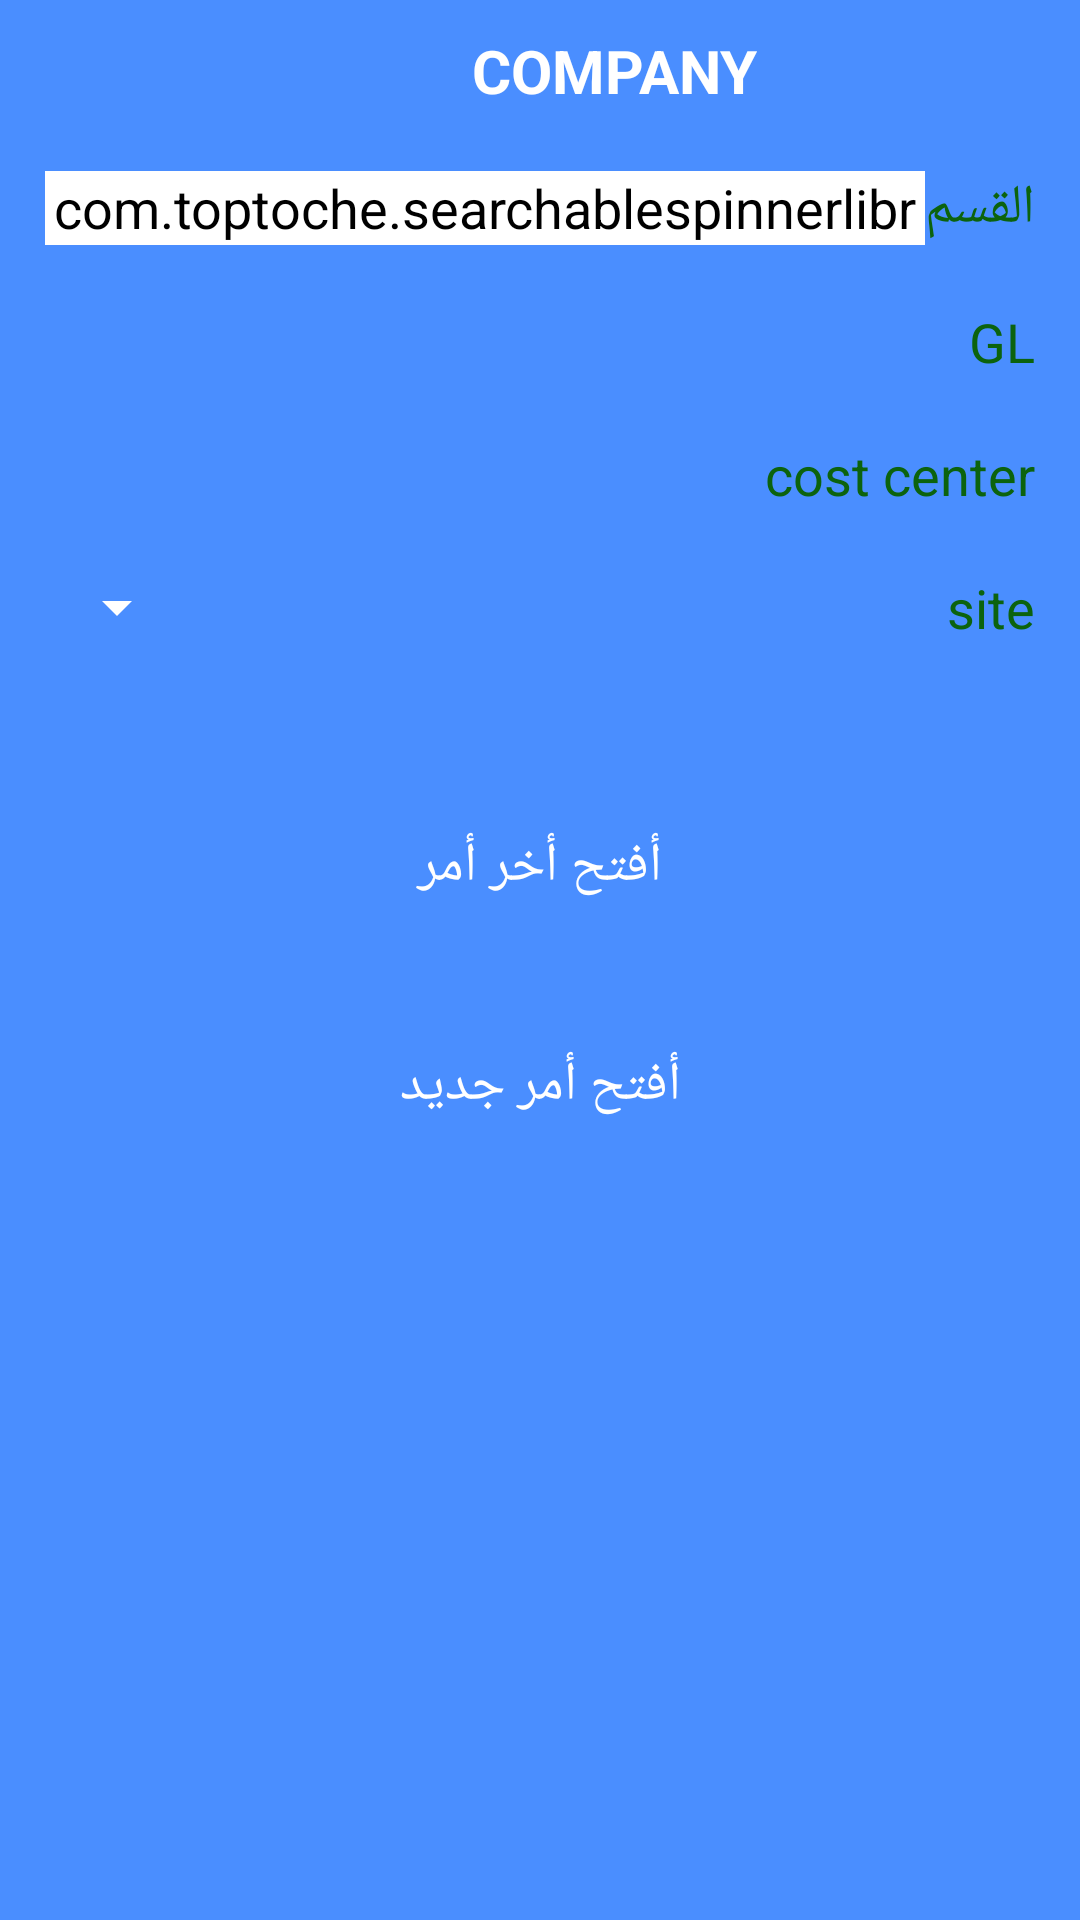

Layout XML and referenced resources for this Android screen:
<!-- AndroidManifest.xml: application theme AppTheme -->
<!-- res/layout/activity_main_form_of_gi.xml -->
<?xml version="1.0" encoding="utf-8"?>
<ScrollView xmlns:android="http://schemas.android.com/apk/res/android"
    xmlns:app="http://schemas.android.com/apk/res-auto"
    xmlns:tools="http://schemas.android.com/tools"
    android:layout_width="match_parent"
    android:layout_height="match_parent"
    tools:context=".TransfereModule.FormTransferActivity"
    android:layoutDirection="rtl"
    android:background="@color/main_background_color"
    >

    <LinearLayout
        android:layout_width="match_parent"
        android:layout_height="match_parent"
        android:orientation="vertical"
        android:layout_marginEnd="15dp"
        android:layout_marginStart="15dp"
        android:layout_marginTop="10dp">

        <LinearLayout
            android:layout_width="match_parent"
            android:layout_height="wrap_content"
            android:orientation="horizontal"
            android:gravity="center_horizontal">

            <TextView
                android:id="@+id/txt_user_code"
                android:layout_width="wrap_content"
                android:layout_height="wrap_content"
                android:text="Company"
                android:textStyle="bold"
                android:textSize="20sp"
                android:layout_marginEnd="50dp"
                android:textColor="@color/third_white"
                android:textAllCaps="true"
                />


        </LinearLayout>

        <LinearLayout
            android:layout_width="match_parent"
            android:layout_height="wrap_content"
            android:orientation="horizontal"
            android:layout_marginTop="20dp"
            android:layout_marginBottom="20dp">

            <TextView
                android:layout_width="wrap_content"
                android:layout_height="wrap_content"
                android:text="القسم"
                android:textSize="@dimen/font_size_for_text_of_app"
                />

            <com.toptoche.searchablespinnerlibrary.SearchableSpinner
                android:id="@+id/spiner_department"
                android:layout_width="fill_parent"
                android:layout_height="match_parent"
                android:textSize="@dimen/font_size_for_text_of_app"
                android:textDirection="ltr"
                android:textColor="@color/third_white"
                android:backgroundTint="@color/third_white"
                />
        </LinearLayout>

        <LinearLayout
            android:layout_width="match_parent"
            android:layout_height="wrap_content"
            android:orientation="horizontal">

            <TextView
                android:layout_width="wrap_content"
                android:layout_height="wrap_content"
                android:text="GL"
                android:textSize="@dimen/font_size_for_text_of_app"
                />

            <TextView
                android:id="@+id/txt_gl"
                android:layout_width="fill_parent"
                android:layout_height="match_parent"
                android:textDirection="ltr"
                android:textSize="@dimen/font_size_for_text_of_app"
                android:textColor="@color/third_white"
                android:backgroundTint="@color/third_white"
                />

        </LinearLayout>

        <LinearLayout
            android:layout_width="match_parent"
            android:layout_height="wrap_content"
            android:orientation="horizontal"
            android:layout_marginTop="20dp"
            android:layout_marginBottom="20dp">

            <TextView
                android:layout_width="wrap_content"
                android:layout_height="wrap_content"
                android:text="cost center"
                android:textSize="@dimen/font_size_for_text_of_app"
                />

            <TextView
                android:id="@+id/txt_cost_center"
                android:layout_width="fill_parent"
                android:layout_height="match_parent"
                android:textSize="@dimen/font_size_for_text_of_app"
                android:textColor="@color/third_white"
                android:backgroundTint="@color/third_white"
                />


        </LinearLayout>

        <LinearLayout
            android:layout_width="match_parent"
            android:layout_height="wrap_content"
            android:orientation="horizontal">

            <TextView
                android:layout_width="wrap_content"
                android:layout_height="wrap_content"
                android:text="site"
                android:textSize="@dimen/font_size_for_text_of_app"
                />

            <Spinner
                android:id="@+id/spiner_site"
                android:layout_width="fill_parent"
                android:layout_height="match_parent"
                android:textSize="@dimen/font_size_for_text_of_app"
                android:textColor="@color/third_white"
                android:backgroundTint="@color/third_white"
                />
        </LinearLayout>

        <Button
            android:id="@+id/btn_open_last_order"
            android:layout_width="match_parent"
            android:layout_height="wrap_content"
            android:text="أفتح أخر أمر"
            android:onClick="OpenLastOrder"
            android:layout_gravity="center_horizontal"
            android:background="@drawable/logn_btn"
            android:layout_marginTop="50dp"
            android:layout_marginStart="90dp"
            android:layout_marginEnd="90dp"
            android:textColor="@color/third_white"
            android:textSize="@dimen/font_size_for_text_of_app"
            android:enabled="false"
            />

        <Button
            android:id="@+id/btn_open_new_order"
            android:layout_width="match_parent"
            android:layout_height="wrap_content"
            android:text="أفتح أمر جديد"
            android:onClick="OpenNewOrder"
            android:layout_gravity="center_horizontal"
            android:background="@drawable/logn_btn"
            android:layout_marginTop="25dp"
            android:layout_marginStart="90dp"
            android:layout_marginEnd="90dp"
            android:textColor="@color/third_white"
            android:textSize="@dimen/font_size_for_text_of_app"
            android:enabled="false"
            />


    </LinearLayout>

</ScrollView>
<!-- resources referenced by this layout -->
<resources>
  <color name="main_background_color">#4A8EFF</color>
  <color name="third_white">#fff</color>
  <dimen name="font_size_for_text_of_app">18dp</dimen>
  <style name="AppTheme" parent="Theme.AppCompat.Light.DarkActionBar">
          
          <item name="colorPrimary">@color/colorPrimary</item>
          <item name="colorPrimaryDark">@color/colorPrimaryDark</item>
          <item name="colorAccent">@color/colorAccent</item>
          <item name="android:textSize">@dimen/font_size_for_text_of_app</item>
          <item name="android:textColor">#0C630E</item>
      </style>
  <color name="colorPrimary">#547AB9</color>
  <color name="colorPrimaryDark">#3766B4</color>
  <color name="colorAccent">#4F5252</color>
</resources>
